Run: headless pygame with SDL's dummy video driver; simulated clock (each Clock.tick advances the game by its frame time, no real sleeping); random seed 0; keys injected as events and as key.get_pressed() state; no mouse input.
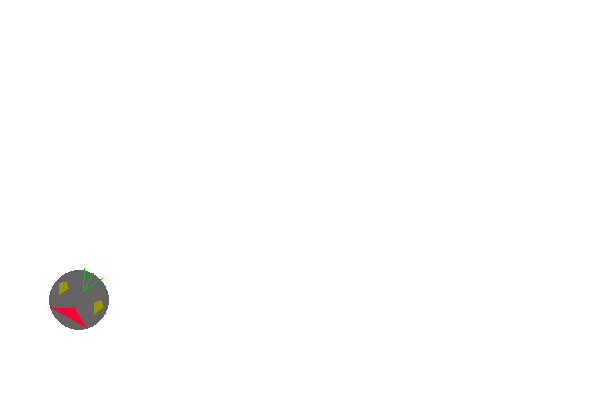
Frame 1 of 4 · flips 1–60 · no input
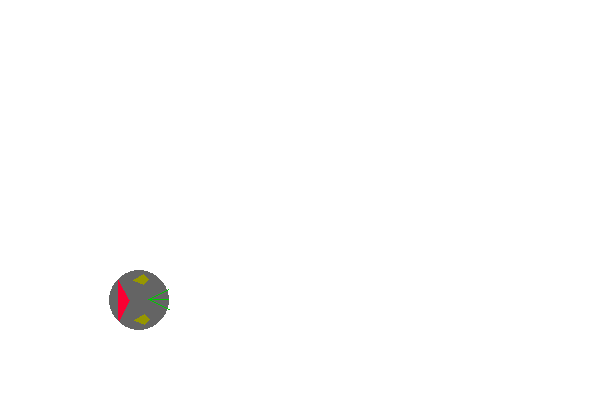
Frame 2 of 4 · flips 61–180 · tapped SPACE, RETURN · held RIGHT (→), D
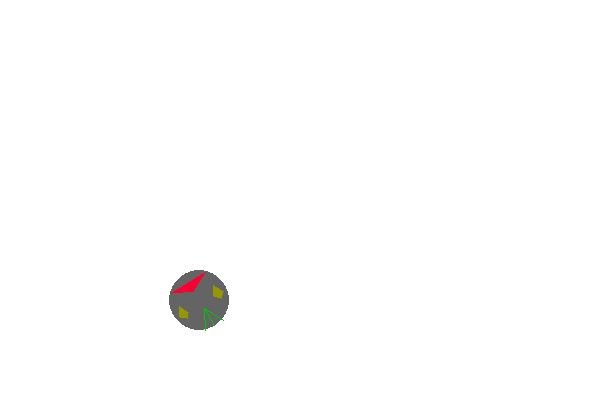
Frame 3 of 4 · flips 181–300 · held DOWN (↓), S
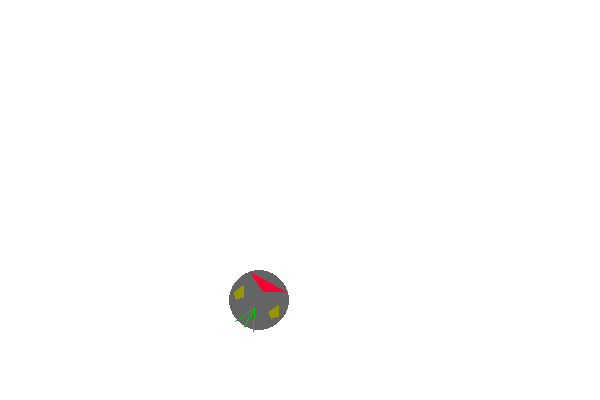
Frame 4 of 4 · flips 301–420 · held LEFT (←), A, UP (↑), W

The pygame program that drew these frames:

from typing import Tuple

import pygame as pg
from math import sin, cos, pi
import math

pg.init()

screen: pg.Surface = pg.display.set_mode((600, 400))
surf = pg.Surface((100, 100))

KOL_COL = (100, 100, 100)
HAIR_COL = (0, 200, 0)
MOUTH_COL = (250, 0, 50)
EYE_COL = (150, 150, 0)

orig_points = [(100, 100), (200, 100), (100, 200)]

def rotate_polygon(origin, points, angle) :
    angle = math.radians(angle)
    rotated_polygon = []
    x0, y0 = origin

    for point in points:
        x, y = point[0] - x0, point[1] - y0
        x, y = (x * math.cos(angle) - y * math.sin(angle),
                      x * math.sin(angle) + y * math.cos(angle))
        x, y = x + x0, y + y0
        rotated_polygon.append((x, y))

    return rotated_polygon

class Kolobok:
    def __init__(self, x, y):
        self.lines = []
        self.mouth = [(x, y+10), (x+20, y+20), (x-20, y + 20)]
        self.body = (x, y)
        self.radius = 30
        self.angular = 1
        self.linear = 1
        self.lines.append([(x, y - 10), (x - 10, y - 30)])
        self.lines.append([(x, y - 10), (x, y - 30)])
        self.lines.append([(x, y - 10), (x + 10, y - 30)])
        self.eyes = []
        self.eyes.append([(x+25, y - 5), (x + 20, y - 10), (x + 15, y - 5), (x + 20, y + 5)])
        self.eyes.append([(x - 25, y - 5), (x - 20, y - 10), (x - 15, y - 5), (x - 20, y + 5)])
        self.angle = 0

    def update_all(self):
        x, y = self.body
        self.lines.clear()
        self.mouth = [(x, y + 10), (x + 20, y + 20), (x - 20, y + 20)]
        self.lines.append([(x, y - 10), (x - 10, y - 30)])
        self.lines.append([(x, y - 10), (x, y - 30)])
        self.lines.append([(x, y - 10), (x + 10, y - 30)])
        self.eyes.clear()
        self.eyes.append([(x + 25, y - 5), (x + 20, y - 10), (x + 15, y - 5), (x + 20, y + 5)])
        self.eyes.append([(x - 25, y - 5), (x - 20, y - 10), (x - 15, y - 5), (x - 20, y + 5)])

    def draw(self, surf):
        self.update_all()
        pg.draw.circle(surf, KOL_COL, self.body, self.radius)
        pg.draw.polygon(surf, MOUTH_COL, rotate_polygon(self.body, self.mouth, self.angle))
        for line in self.lines:
            line = rotate_polygon(self.body, line, self.angle)
            pg.draw.polygon(surf, HAIR_COL, line, 1)
        for eye in self.eyes:
            eye = rotate_polygon(self.body, eye, self.angle)
            pg.draw.polygon(surf, EYE_COL, eye)

        self.body = self.body[0] + self.linear, self.body[1]
        self.angle += self.angular


center = sum(map(lambda x: x[0], orig_points))/3, sum(map(lambda x: x[1], orig_points))/3

clock = pg.time.Clock()

kolobok = Kolobok(50, 300)

running = True
while running:
    for event in pg.event.get():
        if event.type == pg.QUIT:
            running = False

    screen.fill((255, 255, 255))
    kolobok.draw(screen)

    clock.tick(100)
    pg.display.update()
    pg.display.flip()


pg.quit()
